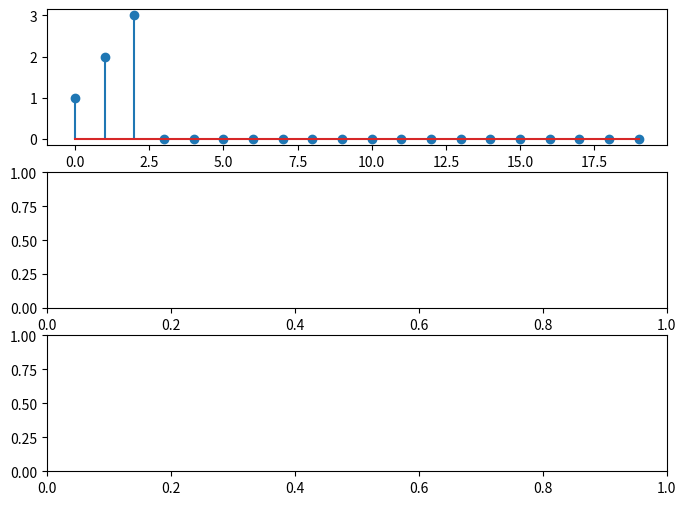

Source code (Python): (Note: this script raises an exception after producing the figure.)

'''
This file highlights the commutative nature of convolution
'''



import numpy as np
import matplotlib.pyplot as plt

from matplotlib import animation


'''
This function creates the convolution:

y[n] = \sum_k x[k] * h[n-k] 

x corresponds to s1
h corresponds to s2

output sequence will be length of s1

the "impulse response" (aka s2) is padded with 0's
'''
def create_convolution(s1, s2):
    output = np.zeros(len(s1))
    print(s2)
    for n in range(len(s1)):
        inner_product = 0
        # tmp is the inverted, shifted impulse response h[n-k]
        tmp = np.array(s2[n::-1])
        tmp = np.pad(tmp, [0, len(s1)-len(tmp)])
        inner_product = s1 * tmp


        output[n] = np.sum(inner_product)
    return output



sequence_lengths=20
input_unpadded = np.array([1,2,3])
input_sequence = np.pad(input_unpadded, [0, sequence_lengths - len(input_unpadded)])

alpha = 0.9
impulse_response = np.array([(alpha**x) for x in range(sequence_lengths)])

x = np.array([i for i in range(sequence_lengths)])

output = np.zeros(sequence_lengths)


# Create figure and subplots
fig, (ax1, ax2, ax3) = plt.subplots(3, 1, figsize=(8, 6))


# Line objects for each plot
line1, = ax1.stem(x, input_sequence)
line2, = ax2.stem(x, impulse_response)
line3, = ax3.stem(x, output)

# Animation update function
# def animate(i):
#     y1 = np.sin(x + i / 10)
#     y2 = np.cos(x + i / 10)
#     y3 = np.tan(x + i / 10)

#     line1.set_ydata(y1)
#     line2.set_ydata(y2)
#     line3.set_ydata(y3)

#     return line1, line2, line3


'''
Function to call for each frame of the animation. There are 3 plots:
1. The input sequence 
2. The inverse-shifted impulse response (which slides over each iteration)
3. The output calculated (done incrementally at each step)
'''
def create_convolution_algorithm_animation(frame_num):

    tmp = np.array(impulse_response[frame_num::-1])
    tmp = np.pad(tmp, [0, len(input_sequence) - len(tmp)])

    inner_product = input_sequence * tmp

    output[frame_num] = inner_product

    line2.set_ydata(tmp)
    line3.set_ydata(output)
    print("HERE")



    return line1, line2, line3
        

anim = FuncAnimation(fig, create_convolution_algorithm_animation, #init_func = init, 
                     frames = 20, interval = 1, blit = True) 



# print(input_sequence)
assert(len(input_sequence) == sequence_lengths)

# impulse response is exponential decay



# create_convolution_algorithm_animation(input_sequence, impulse_response)


# from matplotlib import pyplot as plt 
# import numpy as np 
# from matplotlib.animation import FuncAnimation  
   
# # initializing a figure in  
# # which the graph will be plotted 
# fig = plt.figure()  
   
# # marking the x-axis and y-axis 
# axis = plt.axes(xlim =(0, 4),  
#                 ylim =(-2, 2))  
  
# # initializing a line variable 
# line, = axis.plot([], [], lw = 3)  
   
# # data which the line will  
# # contain (x, y) 
# def init():  
#     line.set_data([], []) 
#     return line, 
   
# def animate(i): 
#     x = np.linspace(0, 4, 1000) 
   
#     # plots a sine graph 
#     y = np.sin(2 * np.pi * (x - 0.01 * i)) 
#     line.set_data(x, y) 
      
#     return line, 
   
# anim = FuncAnimation(fig, animate, init_func = init, 
#                      frames = 200, interval = 20, blit = True) 
  
   
# anim.save('continuousSineWave.mp4',  
#           writer = 'ffmpeg', fps = 30) 
